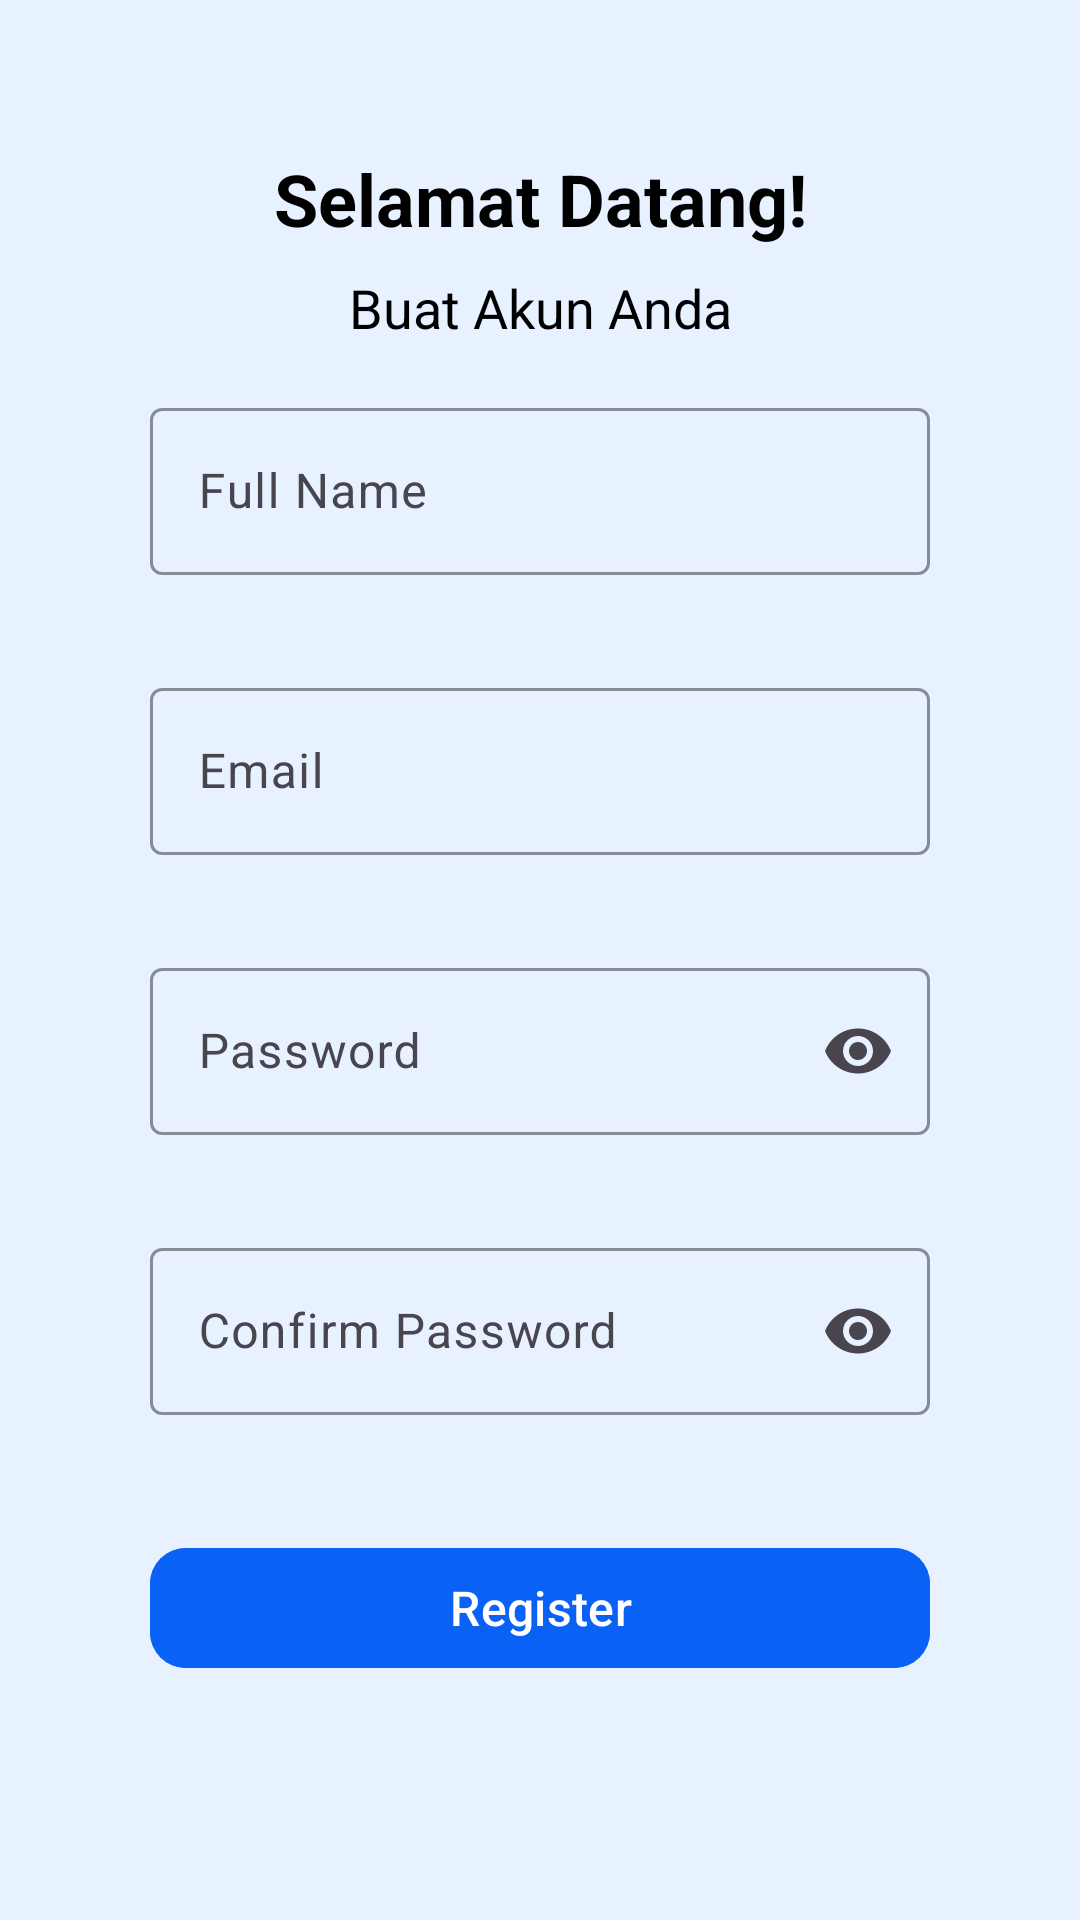

Produce the Android XML layout that renders to this screen, including the resource entries it uses.
<!-- AndroidManifest.xml: application theme Theme.Mp25Assign3 -->
<!-- res/layout/activity_registration.xml -->
<?xml version="1.0" encoding="utf-8"?>
<ScrollView xmlns:android="http://schemas.android.com/apk/res/android"
    xmlns:app="http://schemas.android.com/apk/res-auto"
    xmlns:tools="http://schemas.android.com/tools"
    android:layout_width="match_parent"
    android:layout_height="match_parent"
    android:fillViewport="true"
    android:padding="50dp"
    android:background="@color/secondary_color">

    <androidx.constraintlayout.widget.ConstraintLayout
        android:layout_width="match_parent"
        android:layout_height="wrap_content"
        tools:context=".RegistrationActivity">

        
        <TextView
            android:id="@+id/tvWelcome"
            android:layout_width="wrap_content"
            android:layout_height="wrap_content"
            android:gravity="center"
            android:text="Selamat Datang!"
            android:textColor="@color/black"
            android:textSize="24sp"
            android:textStyle="bold"
            app:layout_constraintEnd_toEndOf="parent"
            app:layout_constraintStart_toStartOf="parent"
            app:layout_constraintTop_toTopOf="parent" />

        <TextView
            android:id="@+id/tvCreateAccount"
            android:layout_width="wrap_content"
            android:layout_height="wrap_content"
            android:layout_marginTop="8dp"
            android:gravity="center"
            android:text="Buat Akun Anda"
            android:textColor="@color/black"
            android:textSize="18sp"
            app:layout_constraintEnd_toEndOf="parent"
            app:layout_constraintStart_toStartOf="parent"
            app:layout_constraintTop_toBottomOf="@id/tvWelcome" />

        
        <com.google.android.material.textfield.TextInputLayout
            android:id="@+id/tilName"
            android:layout_width="match_parent"
            android:layout_height="wrap_content"
            android:layout_marginTop="16dp"
            app:errorEnabled="true"
            app:boxStrokeColor="@color/primary_color"
            app:layout_constraintTop_toBottomOf="@id/tvCreateAccount">

            <com.google.android.material.textfield.TextInputEditText
                android:id="@+id/etName"
                android:layout_width="match_parent"
                android:layout_height="wrap_content"
                android:hint="Full Name"
                android:inputType="textPersonName"
                android:textColorHint="@color/black"
                android:textColor="@color/primary_color" />
        </com.google.android.material.textfield.TextInputLayout>

        
        <com.google.android.material.textfield.TextInputLayout
            android:id="@+id/tilEmail"
            android:layout_width="match_parent"
            android:layout_height="wrap_content"
            android:layout_marginTop="12dp"
            app:errorEnabled="true"
            app:boxStrokeColor="@color/primary_color"
            app:layout_constraintTop_toBottomOf="@id/tilName">

            <com.google.android.material.textfield.TextInputEditText
                android:id="@+id/etEmail"
                android:layout_width="match_parent"
                android:layout_height="wrap_content"
                android:hint="Email"
                android:inputType="textEmailAddress"
                android:textColorHint="@color/black"
                android:textColor="@color/primary_color" />
        </com.google.android.material.textfield.TextInputLayout>

        
        <com.google.android.material.textfield.TextInputLayout
            android:id="@+id/tilPassword"
            android:layout_width="match_parent"
            android:layout_height="wrap_content"
            android:layout_marginTop="12dp"
            app:endIconMode="password_toggle"
            app:errorEnabled="true"
            app:boxStrokeColor="@color/primary_color"
            app:layout_constraintTop_toBottomOf="@id/tilEmail">

            <com.google.android.material.textfield.TextInputEditText
                android:id="@+id/etPassword"
                android:layout_width="match_parent"
                android:layout_height="wrap_content"
                android:hint="Password"
                android:inputType="textPassword"
                android:textColorHint="@color/black"
                android:textColor="@color/primary_color" />
        </com.google.android.material.textfield.TextInputLayout>

        
        <com.google.android.material.textfield.TextInputLayout
            android:id="@+id/tilConfirmPassword"
            android:layout_width="match_parent"
            android:layout_height="wrap_content"
            android:layout_marginTop="12dp"
            app:endIconMode="password_toggle"
            app:errorEnabled="true"
            app:boxStrokeColor="@color/primary_color"
            app:layout_constraintTop_toBottomOf="@id/tilPassword">

            <com.google.android.material.textfield.TextInputEditText
                android:id="@+id/etConfirmPassword"
                android:layout_width="match_parent"
                android:layout_height="wrap_content"
                android:hint="Confirm Password"
                android:inputType="textPassword"
                android:textColorHint="@color/black"
                android:textColor="@color/primary_color" />
        </com.google.android.material.textfield.TextInputLayout>

        
        <com.google.android.material.button.MaterialButton
            android:id="@+id/btnRegister"
            android:layout_width="match_parent"
            android:layout_height="wrap_content"
            android:layout_marginTop="20dp"
            android:backgroundTint="@color/primary_color"
            android:text="Register"
            android:textColor="@android:color/white"
            android:textSize="16sp"
            app:cornerRadius="12dp"
            app:layout_constraintTop_toBottomOf="@id/tilConfirmPassword" />
    </androidx.constraintlayout.widget.ConstraintLayout>
</ScrollView>
<!-- resources referenced by this layout -->
<resources>
  <color name="black">#FF000000</color>
  <color name="primary_color">#0961F5</color>
  <color name="secondary_color">#E8F1FF</color>
  <style name="Theme.Mp25Assign3" parent="Base.Theme.Mp25Assign3" />
  <style name="Base.Theme.Mp25Assign3" parent="Theme.Material3.DayNight.NoActionBar">
          
          
      </style>
</resources>
